pico-8 play session: hold ← + tap ❎

[t = 1 s] hold ← ~1s, tap ❎ ~2×
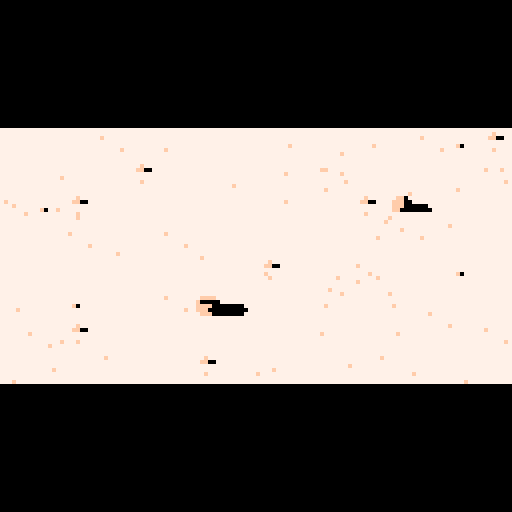
[t = 2 s] hold ← ~2s, tap ❎ ~4×
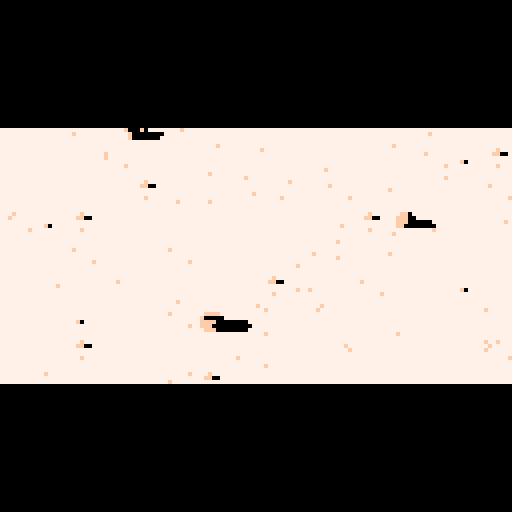
[t = 8 s] hold ← ~8s, tap ❎ ~14×
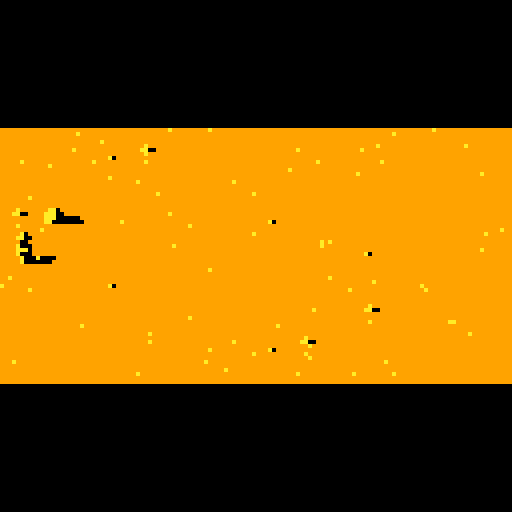

pico-8 cartridge
version 15
__lua__
--desert walk--
-- [redacted]

--object to track player
player={x=128,y=64,f=0,alive=true}
--track npc
stranger={x=768,y=56,on=true}
steps=0
lastspokeat=0
--array for particles
dust={}
--list of dialog text
dialog={
"",
"i'm so tired","",
"i can barely see","",
"i need some water","",
"feeling very cold","","",
"not sure i can go on",""
}
dialogindex=1 --current dialog
dialog2={
 "howdy, partner",
 "did you get lost, son?",
 "you look terrible",
 "i can help you... if you want"
}
dialogindex2=1
strangertimer=0

--create dust array
for i=1,100 do
 --each dust particle is just
 --an x,y position and x,y speed
 add(dust,{x=rnd(128), y=rnd(128),
  vx=-(rnd(3)+3),vy=0})
end

--object for holding camera pos
cam={x=96,y=128}

--this function runs once
function _init()
 music(0) --start the music
end

--this function runs 30 times/sec
function _update()

 if player.alive==false then
  return --game over
 end
 
 --handle npc timer
 if strangertimer>0 then
  strangertimer-=1
  if strangertimer<=0 then
   dialogindex2+=1 --ready for next line
   stranger.on=false
  else
   return --ignore rest of function
  end
 end
  
 --process player input
 if btn(➡️) then
  player.x += 1
  player.f += 1 --animate while walking
  steps+=1
 elseif btn(⬅️) then 
  player.x -= 1
  player.f += 1
  steps+=1
 end
 
 --wrap around if player reaches
 --edge of map
 while player.x > 1024 do
  player.x -=1024
  cam.x -=1024
 end
 while player.x < 0 do
  player.x +=1024 
  cam.x += 1024
 end
 
 --wrap the animation timer
 if player.f>30 then 
  player.f=0 
 end
 
 --footsteps
 if player.f%15==1 then
  sfx(5) 
  player.f+=1
 end

	--run the dialog
	local strangerdist=abs(player.x-stranger.x)
	--npc speaks if enabled and close
	if stranger.on and
	    strangerdist < 8 then
	 				strangertimer=120
	 				sfx(3)
	end
	--reset npc if we're far away
	if stranger.on==false and
	    strangerdist > 300 then
	     stranger.on=true --reset
	end
	--player speaks every 200 steps
	if strangertimer<=0 and
	    steps-lastspokeat > 200 then
	     lastspokeat=steps
	     dialogindex+=1
	     --die if out of dialog
	     if dialogindex>#dialog then
	      if player.alive then
	       player.alive=false--die
	       sfx(5)
	      end
	     end
	end

end

--pico8 has no inbuilt lerp
function lerp(a,b,t)
 return a*(1-t) + b*t 
end


function _draw()
 cls() --clear screen
 
 --lerp camera to player
 cam.x=lerp(cam.x,player.x-32,0.03)
 cam.y=lerp(cam.y,player.y-60,0.03)
 
 --set draw offset with cam pos
 camera(cam.x,cam.y)
 
 --clip the view to a thin rectangle
 clip(0,32,128,64)
 
 --swap colors to give a feeling
 --of time passing
	local hour=(flr(t()*0.25))%4
	if (hour==0) then
	 pal(15,15)
	 pal(7,7)
	elseif (hour==1) then
	 pal(15,10)
	 pal(7,9)	 
	elseif (hour==2) then
	 pal(15,6)
	 pal(7,13)
	elseif (hour==3) then
	 pal(15,14)
	 pal(7,6)	 
	end 
 
 --draw the map 3x so it wraps
 map(0,0,-1024,0,128,31)
 map(0,0,0,0,128,31)
 map(0,0,1024,0,128,31)
 
 --change the transparent color
 --for drawing sprites
 palt(0,false)--set black opaque
 palt(11,true)--set green transparent
 
	--draw and animate player
	if player.alive then
 	if player.f < 15 then
 		spr(4,player.x,player.y,2,1)
 	else
 	 spr(6,player.x,player.y,2,1)
 	end
	else 
	 spr(20,player.x,player.y,2,1)
	end
	
	--draw npc
	if stranger.on then
	 spr(52,stranger.x,stranger.y,2,1)
	end
	 
	--move and draw dust 
 for i,d in pairs(dust) do
  d.x += d.vx
  d.y += d.vy
  d.vy = sin(time()+i*0.1)*1
  --wrap at screen edge
  while d.x-cam.x > 128 do d.x-=128 end
  while d.x-cam.x < 0 do d.x += 128 end
  while d.y-cam.y > 128 do d.y-=128 end
  while d.y-cam.y <0 do d.y += 128 end
  --draw pixel at dust pos
  pset(d.x,d.y,15)
 end

	--reset camera so we can draw ui
	camera()
	--unclip the view
	clip()
	--reset the palette
 pal() 
 
	if strangertimer>0 then
	 --print stranger dialog
	 color(8)
	 local text=dialog2[dialogindex2]
	 print(text,126-#text*4,98) --right-aligned
 else
  color(6)
  --print player dialog
  if player.alive then
   print(dialog[dialogindex],2,98)
  end
 end
end
__gfx__
00000000000000000000000000000000bbbf0bbbbbbbbbbbbbbf0bbbbbbbbbbb0000000000000000000000000000000000000000000000000000000000000000
00000000000000000000000000000000bbff00bbbbbbbbbbbbff00bbbbbbbbbb0000000000000000000000000000000000000000000000000000000000000000
00700700000000000000000000000000bbb00bbbbbbbbbbbbbb00bbbbbbbbbbb0000000000000000000000000000000000000000000000000000000000000000
00077000000000000000000000000000bbf000bbbbbbbbbbbbff0bbbbbbbbbbb0000000000000000000000000000000000000000000000000000000000000000
00077000000000000000000000000000bbfff0bbbbbbbbbbbbf0f0bbbbbbbbbb0000000000000000000000000000000000000000000000000000000000000000
00700700000000000000000000000000bbf000bbbbbbbbbbbbf000bbbbbbbbbb0000000000000000000000000000000000000000000000000000000000000000
00000000000000000000000000000000bbbf00000000bbbbbbf0f000000bbbbb0000000000000000000000000000000000000000000000000000000000000000
00000000000000000000000000000000bbbf0000000bbbbbbbf0f0000000bbbb0000000000000000000000000000000000000000000000000000000000000000
77777777777777777777777777777777bbbbbbbbbbbbbbbbbbbbbbbbbbbbbbbb0000000000000000000000000000000000000000000000000000000000000000
77777777777777777777777777777777bbbbbbbbbbbbbbbbbbbbbbbbbbbbbbbb0000000000000000000000000000000000000000000000000000000000000000
7777777777777777777f777777777777bbbbbbbbbbbbbbbbbbbbbbbbbbbbbbbb0000000000000000000000000000000000000000000000000000000000000000
777777777777777777ff00777f777777bbbbbbbbbbbbbbbbbbbbbbbbbbbbbbbb0000000000000000000000000000000000000000000000000000000000000000
77777777777777777777777777777777bbbbbbbbbbbbbbbbbbbbbbbbbbbbbbbb0000000000000000000000000000000000000000000000000000000000000000
7777777777f077777777777777777777bbbbbbfffbfbbbbbbbbbbbbbbbbbbbbb0000000000000000000000000000000000000000000000000000000000000000
7777777777777777777f7777777777f7bbbffff00f0fbbbbbbbbbbbbbbbbbbbb0000000000000000000000000000000000000000000000000000000000000000
77777777777777777777777777777777bbff000ff00f0000bbbbbbbbbbbbbbbb0000000000000000000000000000000000000000000000000000000000000000
77f07777777777777777777777777777bbbbbbbbbbbbbbbbbbbbbbbbbbbbbbbb0000000000000000000000000000000000000000000000000000000000000000
f0f0777f777777777777777777777777bbbbbbbbbbbbbbbbbbbbbbbbbbbbbbbb0000000000000000000000000000000000000000000000000000000000000000
f0f0f077777777777777777777777777bbbbbbbbbbbbbbbbbbbbbbbbbbbbbbbb0000000000000000000000000000000000000000000000000000000000000000
7ff0f077777777777ff07777777f7777bbbbbbbbbbbbbbbbbbbbbbbbbbbbbbbb0000000000000000000000000000000000000000000000000000000000000000
77f00777777777777777777777777777bbbbbbbbbbbbbbbbbbbbbbbbbbbbbbbb0000000000000000000000000000000000000000000000000000000000000000
77f07700007777777777777777777777bbbbbbbbbbbbbbbbbbbbbbbbbbbbbbbb0000000000000000000000000000000000000000000000000000000000000000
77f00000000077777777777777777777bbbbbbbbbbbbbbbbbbbbbbbbbbbbbbbb0000000000000000000000000000000000000000000000000000000000000000
77777770007777777777777777777777bbbbbbbbbbbbbbbbbbbbbbbbbbbbbbbb0000000000000000000000000000000000000000000000000000000000000000
77777777777777777777777777777777bbbf0bbbbbbbbbbbbbbbbbbbbbbbbbbb0000000000000000000000000000000000000000000000000000000000000000
77777777777777777777777777777777bbff00bbbbbbbbbbbbbbbbbbbbbbbbbb0000000000000000000000000000000000000000000000000000000000000000
777ff077777777777777777777777777bbb00bbbbbbbbbbbbbbbbbbbbbbbbbbb0000000000000000000000000000000000000000000000000000000000000000
77fff0077777777777ffff7777777777bbff00bbbbbbbbbbbbbbbbbbbbbbbbbb0000000000000000000000000000000000000000000000000000000000000000
77fff000000777777f00000777777777bbff00bbbbbbbbbbbbbbbbbbbbbbbbbb0000000000000000000000000000000000000000000000000000000000000000
77ff0000000077777ffff00000000777bbf000bbbbbbbbbbbbbbbbbbbbbbbbbb0000000000000000000000000000000000000000000000000000000000000000
77777777777777777fff000000000077bbbf000000bbbbbbbbbbbbbbbbbbbbbb0000000000000000000000000000000000000000000000000000000000000000
7f7777777777777777fff00000000777bbbf00000000bbbbbbbbbbbbbbbbbbbb0000000000000000000000000000000000000000000000000000000000000000
__map__
1010101010101010101010101010101010101010101010101010101010101010101310101012131010101010101010101010121010101010101010101010101010101010101010101010101010101010101010101010101010101010101010101010101010101010101010101010101010101010101010101010101010101010
1010101310101012131010101010101010101010121010101010101010101010101010101010131020211010111010133233101010101213101010101010101010101012101010101010101010101010121010101010103031101010101010101010101010101010101010101010101010101010101010101010101010101010
1010101010101010131020211010111010133233101010101010101010101010101010121010101010101010121010101010101010101013102021101011101013323310101010101010101010101010101010101010101010101012101010101010101010101010101010101010101010101010101010101010101010101010
1010101010121010101010101010121010101010101010101010101010101010101010101010101010121010101010101210101012101010101010101012101010101010101010101010121010101020211010101010101010101010101010101010121010101010101010101010101013102210101010102210101010101010
1010101010101010101010121010101010101210101010101010101010101010101010101013111210101010131010101310101012131010101010101010101010121010101010101010131010101010101010101010101010101010101010101010101010101310101210101010101010101013101010101010101010102210
1010101010101013111210101010131013101010101310101012131010101010101013101010101310101310101010101010101010131020211010111010133233101013102213101010101010101010101010101210101310133233101010101010101010101010101010101022101010101010101310101013101010101010
1010101013101010101310101310101010101010101010101010131020211010101010123031101013101011101010101010121010101010101010121010101010101010101010101013101010121310101010101010101013101010101010101010101012101010131013101010101022101010101010101010101010101010
1010101010123031101013101011101010101010101010121010101010101010101010101010101010101010101010101010101010101010121010101010101210101010101010131010101010101310131310101110101310101010101010101010101010101010101010101010101010101010101010101010221010101013
1010101010101010101010101010101011101010101010101010101010121010101010131010111010101010101010101010101013111210101010131013101010131010131010101010101210101010101010101210101010101010111010131310101013101010101010101110101010102210221010101010101010101010
1010101010131010111010101010101310101010101010101013111210101010131013101010101010101012101010101013101010101310101310101010101010101010111010101010101010101010101210101010101012101010121010101013101010101010101022101013101013101011131010101010131010101010
1010101010101010101010101010101012101010101013101010101310101310101010101010101012101010101010101010121010101013101011101023231010221010101010131010101010131112101010101310131010101010101010101210133031131013131010101010221010101013101010101010101013101010
1010101010101010101010101311121010101010101010123031101013101011101030311010101010101013101010101010101010101010101010101010101010101013101310101010131010101013101013101010101010101010131013101010101010101311101010131010101010101010101010101010101010101010
1010101010101010101310101010131010131010101010101010101010101010101010101010101010131010101010101010131010111010101010101310101010101010101010101010101313131010131010111010231110101010101010101020211010101010101310101010101310101113101010101010101010101010
1010101310101012131010101010101010101010121010131010111010101010101310101010101310101110103031101010101010101010101012303110101310101110103010101010101010101010101010101010101010101011101012231010131010101010101010101022101010101010101010101010131010101010
1010101010101010131020211010111010133233101010101010101010101010101010101010101010101010101010101010101010101010101010101010101010101010101010101010101310101110101010101013101010101010101010101010101011101010101010101010101010101010101010101010101010101010
1010101010121010101010101010121010101010101010101010101310101012131010101010101010101010121010101010101010101010101013101011101010101010131010101213101010101010101010101012111010101010101310101310101010101013101010111010101310221010101010101010101010101010
1010101010101010101010121010101010101210101010101010101010101010131020211010111010133233101010101010101010101010101010101010101010101010101010101013102021101011101013323310101010101010101010101010101010101010101010101010101010101010101010101010101010101010
1010101010101013111210101010131013101010101010101010101010121010101010101010121010101010101010101010101010101010101010101010101010101010101012101010101010101012101010101010101010101010101010101010101010101010101010101010101010101010101010101010101010101010
1010101013101010101310101310101010101010101010101010101010101010101010121010101010101210101010101010101010101010101010101010101010101010101010101010101012101010101010121010101010101010101010101010101010101010101010101010101010101010101010101010101010101010
1010101010123031101013101011101030311010101010101010121010101013111210101010131013101010101010101010131010101213101010101010101010101010101010101311121010101013101310101010101010101010101010101010101010101010101010101010101010101010101010101010101010101010
1010101010101010101010101010101010101010101010133233101013101010101310101310101010101010101010101010101010101013102021101011101013101010101310101010131010131010101010101010101010101012101010101010101010101010101010101010101010101010101010101010101010101010
1010101010131010111010101010101310101010101010101010101010123031101013101011101030311010101010101010101012101010101010101012101010101010101012303110101310101110103031101010101013323310101010101010101010101010101010101010101010101010101010101010101010101010
1010101010101010101010101010101010121010101010101210101010101010101010101010101010101010101012101010101010101010101012101010101010101010101010101010101010101010101010101010101010101010101010101010101010101010101010101010101010101010101010101010101010101010
1010101010101010131010101213101010101010101010101012101010131010111010101010101310101010103310101010101010101311121010101013101310101010101013101011101010101010131010101010101010121010101010101010101010101010101010101010101010101010101010101010101010101010
1010101010101010101010101013102021101011101013323310101010101012101010101010101012101010101010101010101310101010131010131010101010101010101010101010101010101311121010101013101310101010101010101010101010101010101010101010101010101010101010101010101010101010
1010101010101010101012101010101010101012101010101010101010101010101010101012101010101010121010101010101012303110101310101110103031101010101010101010101310101010131010131010101010101010101010101010101010101010101010101010101010101010101010101010101010101010
1010101010101010101010101010101012101010101010121010101010101010101311121010101013101310101010101010101010101010101010101010101010101010101010101010101012303110101310101110103031101010101010101010101010101010101010101010101010101010101010101010101010101010
1010101010101010101010101311121010101013101310101010101010101310101010131010131010101010101010101010101013101011101010101010131010101010101010101010101010101010101010101010101010101010101010101010101010101010101010101010101010101010101010101010101010101010
1010101010101010101310101010131010131010101010101010101010101012303110101310101110103031101010101010101010101010101010101010101010101010101010101010101013101011101010101010131010101010101010101010101010101010101010101010101010101010101010101010101010101010
1010101010101010101012303110101310101110103031101010101010101010101010101010101010101010101010101010101010101010101010101010101010101010101010101010101010101010101010101010101010101010101010101010101010101010101010101010101010101010101010101010101010101010
1010101010101010101010101010101010101010101010101010101010101013101011101010101010131010101010101010101010101010101010101010101010101010101010101010101010101010101010101010101010101010101010101010101010101010101010101010101010101010101010101010101010101010
1010101010101010101013101011101010101010131010101010101010101010101010101010101010101010101010101010101010101010101010101010101010101010101010101010101010101010101010101010101010101010101010101010101010101010101010101010101010101010101010101010101010101010
